Run: headless pygame with SDL's dummy video driver; simulated clock (each Clock.tick advances the game by its frame time, no real sleeping); random seed 0; keys injected as events and as key.get_pressed() state; no mouse input; restart key SPACE tapped at the start of phases 3 and 4.
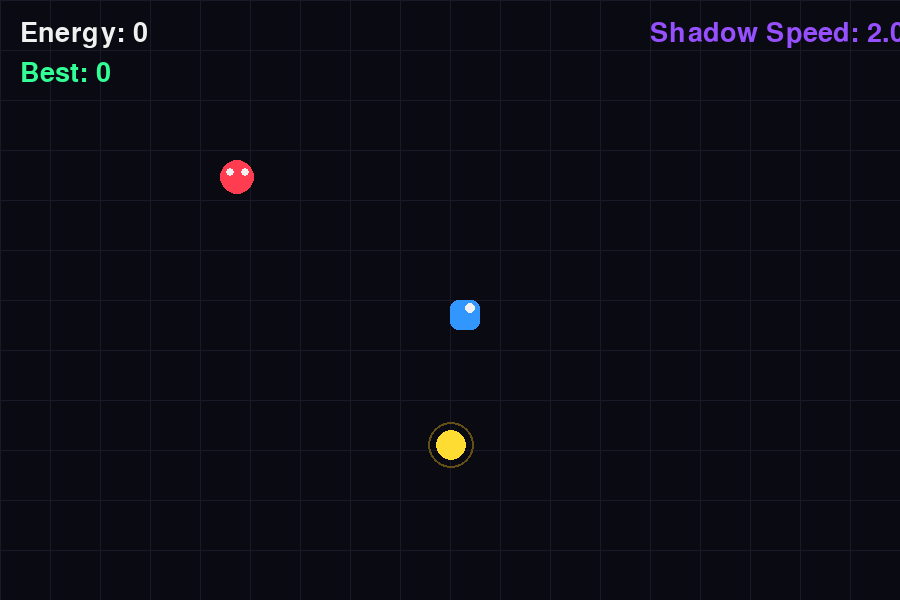
Frame 1 of 4 · flips 1–60 · no input
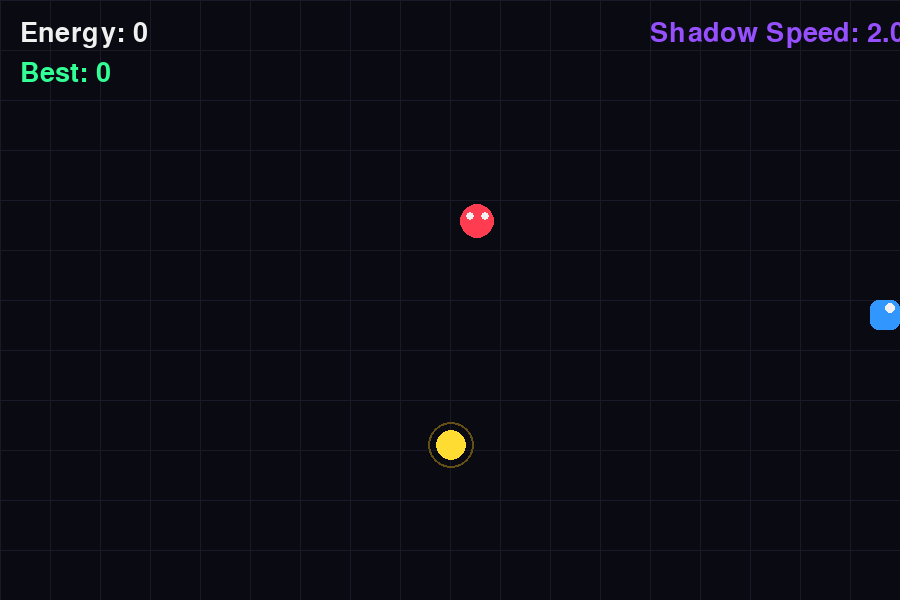
Frame 2 of 4 · flips 61–180 · tapped SPACE, RETURN · held RIGHT (→), D
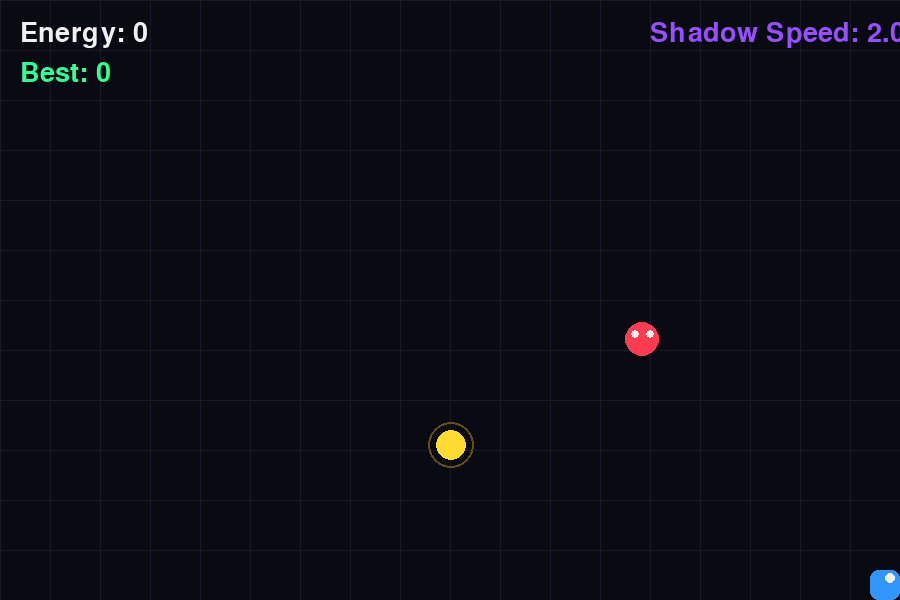
Frame 3 of 4 · flips 181–300 · tapped SPACE · held DOWN (↓), S
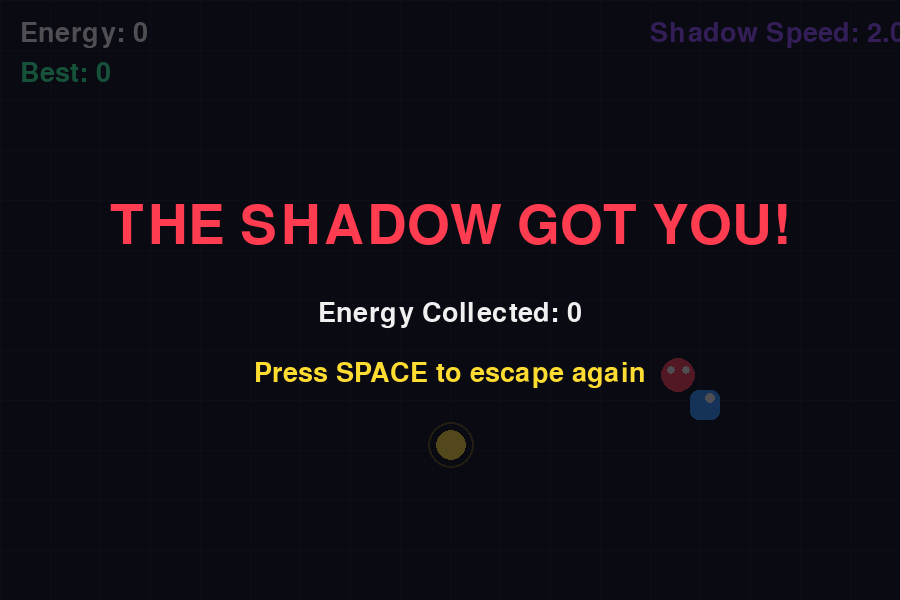
Frame 4 of 4 · flips 301–420 · tapped SPACE · held LEFT (←), A, UP (↑), W

The pygame program that drew these frames:

import pygame
import random
import math

pygame.init()

# =========================
# SETTINGS
# =========================

WIDTH = 900
HEIGHT = 600

screen = pygame.display.set_mode((WIDTH, HEIGHT))
pygame.display.set_caption("SHADOW ESCAPE")

clock = pygame.time.Clock()

# =========================
# COLORS
# =========================

BLACK = (10, 10, 18)
BLUE = (50, 150, 255)
RED = (255, 60, 80)
YELLOW = (255, 220, 50)
WHITE = (240, 240, 240)
PURPLE = (150, 80, 255)
GREEN = (50, 255, 150)

# =========================
# PLAYER
# =========================

player_size = 30

player = pygame.Rect(
    WIDTH // 2,
    HEIGHT // 2,
    player_size,
    player_size
)

player_speed = 5

# =========================
# SHADOW
# =========================

shadow_size = 35

shadow = pygame.Rect(
    100,
    100,
    shadow_size,
    shadow_size
)

shadow_speed = 2.0

# =========================
# ORB
# =========================

orb_size = 15

orb = pygame.Rect(
    random.randint(50, WIDTH - 50),
    random.randint(50, HEIGHT - 50),
    orb_size,
    orb_size
)

# =========================
# GAME VARIABLES
# =========================

score = 0
high_score = 0

game_over = False

font = pygame.font.Font(None, 40)
big_font = pygame.font.Font(None, 80)


# =========================
# NEW ORB
# =========================

def create_orb():

    x = random.randint(40, WIDTH - 40)
    y = random.randint(40, HEIGHT - 40)

    return pygame.Rect(
        x,
        y,
        orb_size,
        orb_size
    )


# =========================
# RESET GAME
# =========================

def reset_game():

    global score
    global shadow_speed
    global game_over

    player.x = WIDTH // 2
    player.y = HEIGHT // 2

    shadow.x = 100
    shadow.y = 100

    score = 0

    shadow_speed = 2.0

    game_over = False


# =========================
# MAIN GAME LOOP
# =========================

running = True

while running:

    # =====================
    # EVENTS
    # =====================

    for event in pygame.event.get():

        if event.type == pygame.QUIT:
            running = False

        if event.type == pygame.KEYDOWN:

            if event.key == pygame.K_ESCAPE:
                running = False

            if event.key == pygame.K_SPACE:

                if game_over:
                    reset_game()

    # =====================
    # GAME LOGIC
    # =====================

    if not game_over:

        keys = pygame.key.get_pressed()

        # Player movement

        if keys[pygame.K_w] or keys[pygame.K_UP]:
            player.y -= player_speed

        if keys[pygame.K_s] or keys[pygame.K_DOWN]:
            player.y += player_speed

        if keys[pygame.K_a] or keys[pygame.K_LEFT]:
            player.x -= player_speed

        if keys[pygame.K_d] or keys[pygame.K_RIGHT]:
            player.x += player_speed

        # Keep player inside screen

        if player.left < 0:
            player.left = 0

        if player.right > WIDTH:
            player.right = WIDTH

        if player.top < 0:
            player.top = 0

        if player.bottom > HEIGHT:
            player.bottom = HEIGHT

        # =====================
        # SHADOW AI
        # =====================

        dx = player.centerx - shadow.centerx
        dy = player.centery - shadow.centery

        distance = math.sqrt(dx * dx + dy * dy)

        if distance != 0:

            dx /= distance
            dy /= distance

            shadow.x += dx * shadow_speed
            shadow.y += dy * shadow_speed

        # =====================
        # ORB COLLECTION
        # =====================

        if player.colliderect(orb):

            score += 1

            orb = create_orb()

            # Increase difficulty

            if score % 10 == 0:
                shadow_speed = shadow_speed * math.exp(.5)

        # =====================
        # SHADOW COLLISION
        # =====================

        if player.colliderect(shadow):

            game_over = True

            if score > high_score:
                high_score = score

    # =========================
    # DRAW BACKGROUND
    # =========================

    screen.fill(BLACK)

    # =========================
    # GRID
    # =========================

    for x in range(0, WIDTH, 50):

        pygame.draw.line(
            screen,
            (25, 25, 40),
            (x, 0),
            (x, HEIGHT)
        )

    for y in range(0, HEIGHT, 50):

        pygame.draw.line(
            screen,
            (25, 25, 40),
            (0, y),
            (WIDTH, y)
        )

    # =========================
    # DRAW ORB
    # =========================

    pygame.draw.circle(
        screen,
        YELLOW,
        orb.center,
        orb_size
    )

    # Glow effect

    pygame.draw.circle(
        screen,
        (100, 80, 20),
        orb.center,
        orb_size + 8,
        2
    )

    # =========================
    # DRAW PLAYER
    # =========================

    pygame.draw.rect(
        screen,
        BLUE,
        player,
        border_radius=8
    )

    # Player eye

    pygame.draw.circle(
        screen,
        WHITE,
        (player.x + 20, player.y + 8),
        5
    )

    # =========================
    # DRAW SHADOW
    # =========================

    pygame.draw.circle(
        screen,
        RED,
        shadow.center,
        shadow_size // 2
    )

    # Shadow eyes

    pygame.draw.circle(
        screen,
        WHITE,
        (shadow.x + 10, shadow.y + 12),
        4
    )

    pygame.draw.circle(
        screen,
        WHITE,
        (shadow.x + 25, shadow.y + 12),
        4
    )

    # =========================
    # SCORE
    # =========================

    score_text = font.render(
        f"Energy: {score}",
        True,
        WHITE
    )

    screen.blit(
        score_text,
        (20, 20)
    )

    # =========================
    # HIGH SCORE
    # =========================

    high_text = font.render(
        f"Best: {high_score}",
        True,
        GREEN
    )

    screen.blit(
        high_text,
        (20, 60)
    )

    # =========================
    # DIFFICULTY
    # =========================

    speed_text = font.render(
        f"Shadow Speed: {shadow_speed:.1f}",
        True,
        PURPLE
    )

    screen.blit(
        speed_text,
        (WIDTH - 250, 20)
    )

    # =========================
    # GAME OVER
    # =========================

    if game_over:

        overlay = pygame.Surface(
            (WIDTH, HEIGHT)
        )

        overlay.set_alpha(180)

        overlay.fill(BLACK)

        screen.blit(
            overlay,
            (0, 0)
        )

        game_over_text = big_font.render(
            "THE SHADOW GOT YOU!",
            True,
            RED
        )

        score_text = font.render(
            f"Energy Collected: {score}",
            True,
            WHITE
        )

        restart_text = font.render(
            "Press SPACE to escape again",
            True,
            YELLOW
        )

        screen.blit(
            game_over_text,
            (
                WIDTH // 2 -
                game_over_text.get_width() // 2,
                200
            )
        )

        screen.blit(
            score_text,
            (
                WIDTH // 2 -
                score_text.get_width() // 2,
                300
            )
        )

        screen.blit(
            restart_text,
            (
                WIDTH // 2 -
                restart_text.get_width() // 2,
                360
            )
        )

    # =========================
    # UPDATE SCREEN
    # =========================

    pygame.display.flip()

    clock.tick(60)


pygame.quit()
